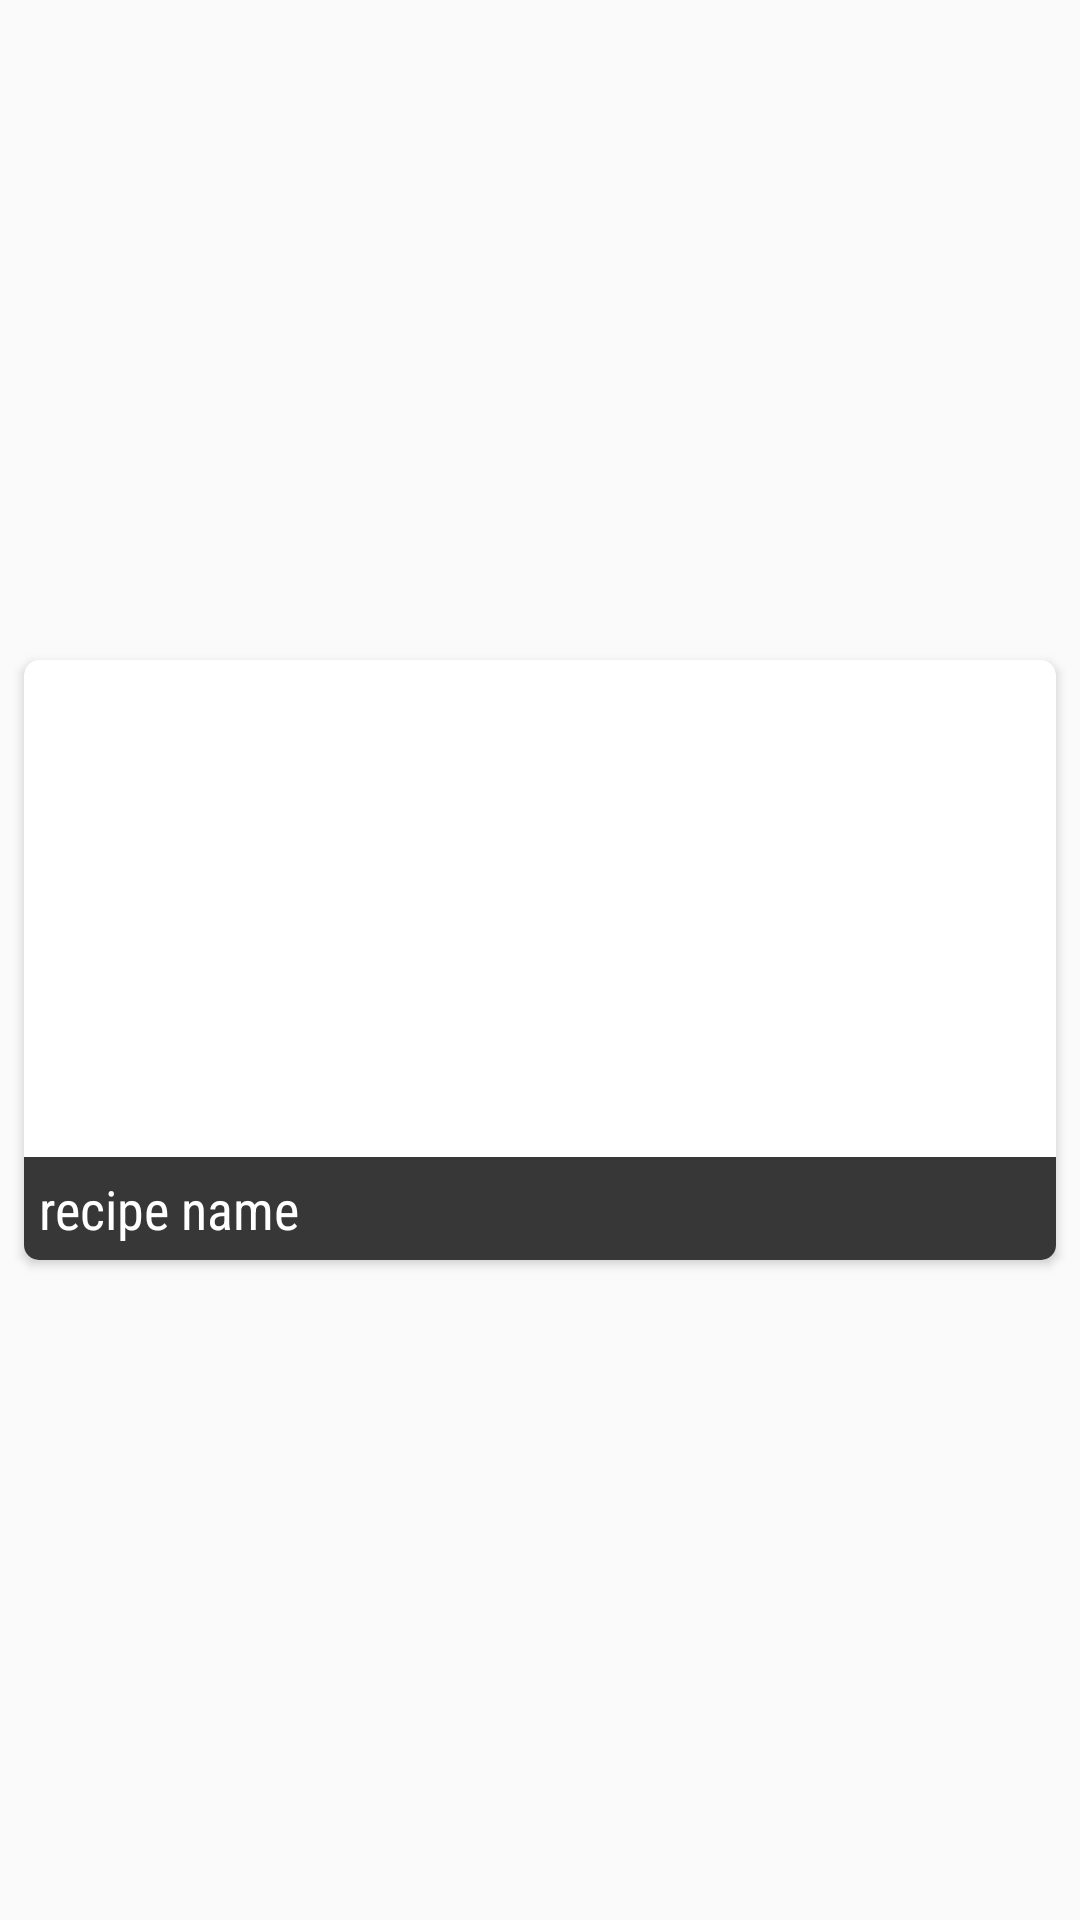

Here is an Android app screen rendered from its layout file. Give the layout XML and the strings, colors and styles it references.
<!-- AndroidManifest.xml: application theme AppTheme -->
<!-- res/layout/recipe_item.xml -->
<?xml version="1.0" encoding="utf-8"?>
<android.support.constraint.ConstraintLayout xmlns:android="http://schemas.android.com/apk/res/android"
    xmlns:app="http://schemas.android.com/apk/res-auto"
    android:layout_width="match_parent"
    android:layout_height="wrap_content">

    <android.support.v7.widget.CardView

        android:layout_width="match_parent"
        android:layout_height="wrap_content"
        android:layout_marginBottom="8dp"
        android:layout_marginEnd="8dp"
        android:layout_marginStart="8dp"
        android:layout_marginTop="8dp"
        app:cardCornerRadius="5dp"
        app:layout_constraintBottom_toBottomOf="parent"
        app:layout_constraintEnd_toEndOf="parent"
        app:layout_constraintStart_toStartOf="parent"
        app:layout_constraintTop_toTopOf="parent">


        <ImageView
            android:id="@+id/recipe_img"
            android:layout_width="match_parent"
            android:layout_height="200dp"
            android:scaleType="fitXY" />

        <TextView
            android:fontFamily="sans-serif-condensed"
            android:textSize="18sp"
            android:id="@+id/recipe_name"
            android:layout_width="match_parent"
            android:layout_height="wrap_content"
            android:layout_gravity="bottom"
            android:background="@color/recipe_background_color"
            android:padding="5dp"
            android:text="recipe name"
            android:textColor="@android:color/white" />


    </android.support.v7.widget.CardView>


</android.support.constraint.ConstraintLayout>
<!-- resources referenced by this layout -->
<resources>
  <color name="recipe_background_color">#c8000000</color>
  <style name="AppTheme" parent="Theme.AppCompat.Light.DarkActionBar">
          
          <item name="colorPrimary">@color/colorPrimary</item>
          <item name="colorPrimaryDark">@color/colorPrimaryDark</item>
          <item name="colorAccent">@color/colorAccent</item>
      </style>
  <color name="colorPrimary">#9E9E9E</color>
  <color name="colorPrimaryDark">#616161</color>
  <color name="colorAccent">#FFD740</color>
</resources>
